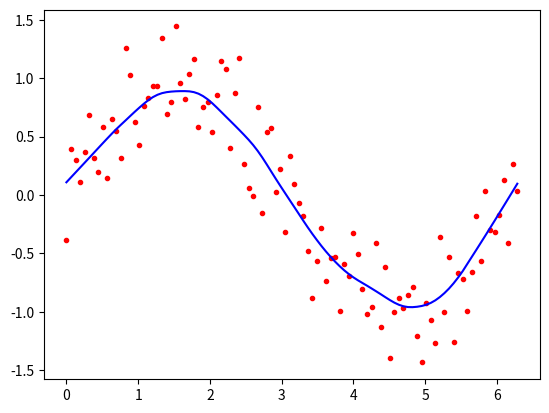

Reproduce this figure in Python.
from math import ceil
import numpy as np
from scipy import linalg

def lowess(x, y, f, iterations):
    n = len(x)
    r = int(ceil(f * n))
    h = [np.sort(np.abs(x - x[i]))[r] for i in range(n)]
    w = np.clip(np.abs((x[:, None] - x[None, :]) / h), 0.0, 1.0)
    w = (1 - w ** 3) ** 3
    yest = np.zeros(n)
    delta = np.ones(n)
    for iteration in range(iterations):
        for i in range(n):
            weights = delta * w[:, i]
            b = np.array([np.sum(weights * y), np.sum(weights * y * x)])
            A = np.array([[np.sum(weights), np.sum(weights * x)],[np.sum(weights * x), np.sum(weights * x * x)]])
            beta = linalg.solve(A, b)
            yest[i] = beta[0] + beta[1] * x[i]
        residuals = y - yest
        s = np.median(np.abs(residuals))
        delta = np.clip(residuals / (6.0 * s), -1, 1)
        delta = (1 - delta ** 2) ** 2

    return yest
def main():
    import math
    n = 100
    x = np.linspace(0, 2 * math.pi, n)
    y = np.sin(x) + 0.3 * np.random.randn(n)
    f =0.25
    iterations=3
    yest = lowess(x, y, f, iterations)
    import matplotlib.pyplot as plt
    plt.plot(x,y,"r.")
    plt.plot(x,yest,"b-")
main()